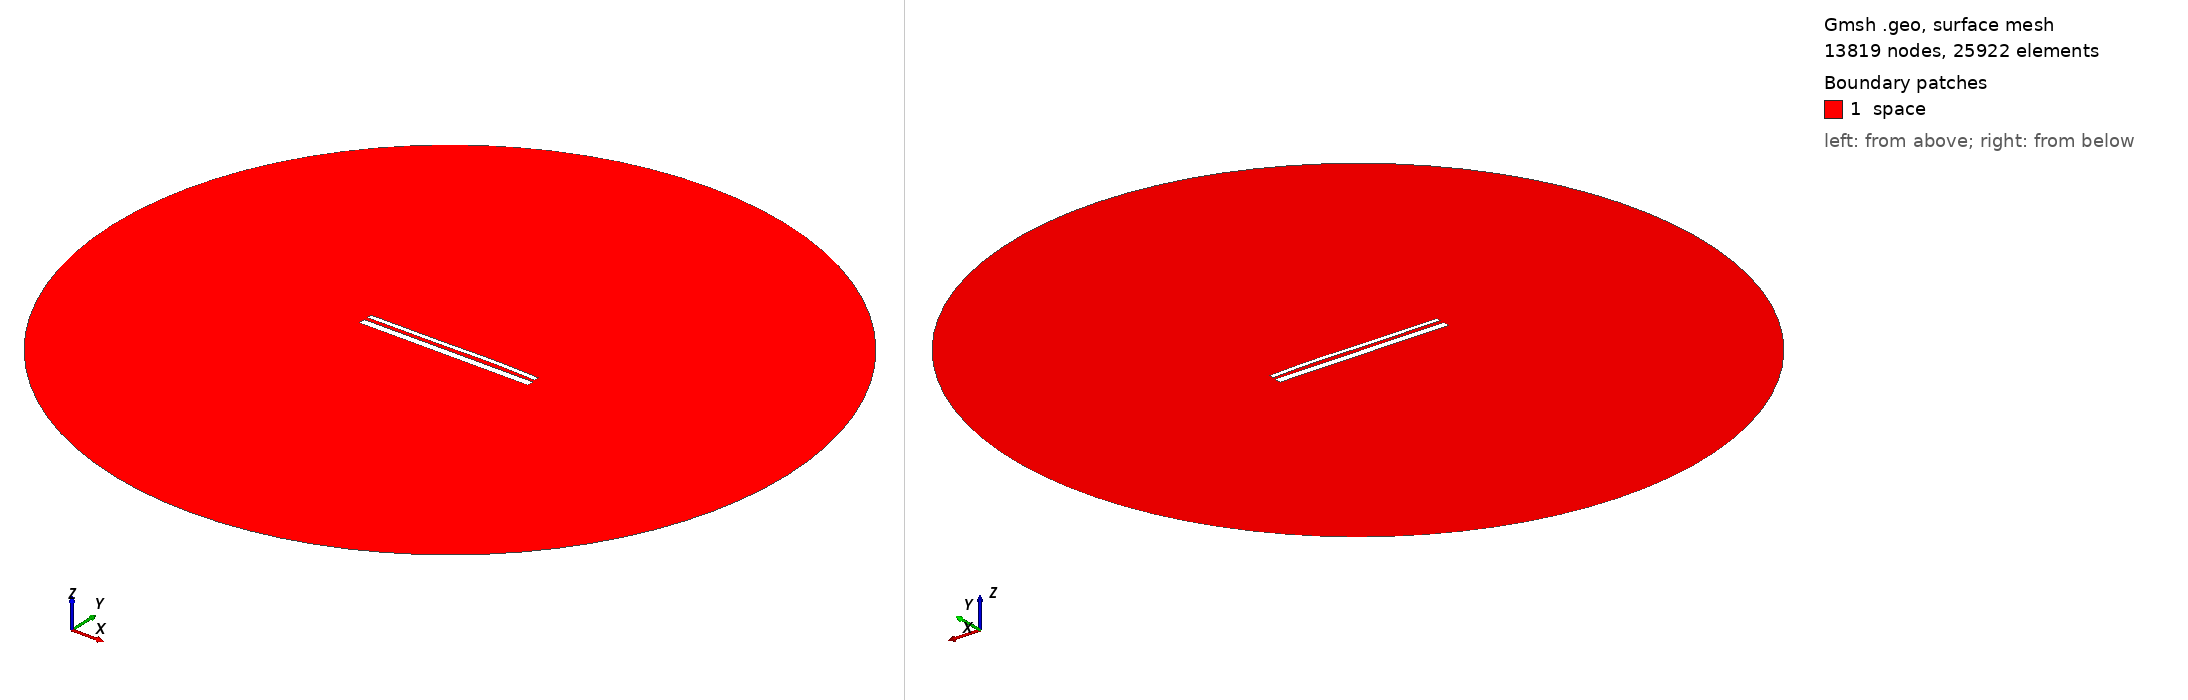

Gmsh geometry script, surface-meshed: 13819 nodes, 25922 surface elements. Boundary patches (legend numbers): 1 space. Left view from above one corner, right view from below the opposite corner. Legend entries are the model's physical surfaces. The drawing asked Gmsh for element sizes between 1% and 20% of the model's largest extent; the script's own settings can give other sizes.

=== 13604.geo (drawn) ===
//---------------------------------------
// Geometry kernel
//---------------------------------------

SetFactory("OpenCASCADE");



//---------------------------------------
// Parameters of the geometry
//---------------------------------------

// Overetch of the upper plate
overetch = 0.5;

// Distance between the plates
distance = 1.75;

// Discretization over the x axis (for the deformation)
nx = 50; 

// Length of the plate
L = 100 - overetch; 

// Number of modes
n = 4; 

// 1st mode coefficient
coeff(1) = 0.07499999999999998;
beta(1) = 0.596864 * 3.1415926535 / L;

// 2nd mode coefficient
coeff(2) = 0.15;
beta(2) = 1.49418 * 3.1415926535 / L;

// 3rd mode coefficient
coeff(3) = -0.15;
beta(3) = 2.50025 * 3.1415926535 / L;

// 4th mode coefficient
coeff(4) = 0.07499999999999998;
beta(4) = 3.49999 * 3.1415926535 / L;



//---------------------------------------
// Upper plate (deformed rectangle)
//---------------------------------------

// Coordiantes of the upper plate
xmin = -50;
xmax = 50 - overetch;

// Height of the upper plate
yheight = 4 - 2 * overetch;

// Indexes of the points
UpperID[] = {};
LowerID[] = {};
LeftID[] = {};
RightID[] = {};

// Point index
p = 1;

// Horizontal edges
For i In {1:nx}
    x = xmin + (i-1)*(xmax - xmin)/(nx-1);

    y_bottom = distance / 2 + overetch;
    For j In {1:n}
        C = (Cosh(beta(j)*L) + Cos(beta(j)*L)) / (Sinh(beta(j)*L) + Sin(beta(j)*L));
        y_bottom  = y_bottom + coeff(j) * (Cosh(beta(j)*(x+50)) - Cos(beta(j)*(x+50)) - C * (Sinh(beta(j)*(x+50)) - Sin(beta(j)*(x+50))));
    EndFor

    y_top = y_bottom + yheight;

    Point(p) = {x, y_top, 0, 1.0};
    UpperID[i] = p;
    p = p + 1;

    Point(p) = {x, y_bottom, 0, 1.0};
    LowerID[i] = p;
    p = p + 1;
EndFor

// Create point lists
UpperPts[] = {}; LowerPts[] = {};
For i In {1:nx}
  UpperPts[] += {UpperID[i]};
  LowerPts[] += {LowerID[i]};
EndFor

// Build splines
Spline(1) = {UpperPts[]};
Spline(2) = {LowerPts[]};
Line(3) = {LowerPts[nx-1], UpperPts[nx-1]};
Line(4) = {LowerPts[0], UpperPts[0]};

// Build the plane surface
Curve Loop(1) = {2, 3, -1, -4};
Plane Surface(1) = {1};



//---------------------------------------
// Lower plate (rectangle)
//---------------------------------------

// Vertices
Point(1001) = {-50, -1, 0, 1.0};
Point(1002) = { 50, -1, 0, 1.0};
Point(1003) = { 50,  -5, 0, 1.0};
Point(1004) = {-50,  -5, 0, 1.0};

// Edges
Line(5) = {1001, 1002};
Line(6) = {1002, 1003};
Line(7) = {1003, 1004};
Line(8) = {1004, 1001};

// Plane surface
Line Loop(2) = {5, 6, 7, 8};
Plane Surface(2) = {2}; 



//---------------------------------------
// Outer (fictious) boundary
//---------------------------------------

// Points
Point(1005) = {0, 0, 0};       // Center
Point(1006) = {200, 0, 0};     // Start point
Point(1007) = {0, 200, 0};     // 90 degrees
Point(1008) = {-200, 0, 0};    // 180 degrees
Point(1009) = {0, -200, 0};    // 270 degrees

// Circle arcs (each needs start, center, end)
Circle(9) = {1006, 1005, 1007};
Circle(10) = {1007, 1005, 1008};
Circle(11) = {1008, 1005, 1009};
Circle(12) = {1009, 1005, 1006};

// Plane surface for the entire domain
Curve Loop(3) = {9, 10, 11, 12};
Surface(3) = {3};

// Subtract the plates from the whole domain to obtain the actual domain where we want to solve the equations
BooleanDifference{ Surface{3}; Delete; }{ Surface{1}; Surface{2}; Delete; }




//---------------------------------------
// Transfinite Lines/Curves
//---------------------------------------

// Set the number of points on the boundaries
r = 7;

// Plates
Transfinite Curve {1, 2} = 50*r Using Progression 1;
Transfinite Curve {3, 4} = 2*r Using Progression 1;
Transfinite Line {5, 7} = 50*r Using Progression 1;
Transfinite Line {6, 8} = 2*r Using Progression 1;

// Outer boundary
Transfinite Line {9, 10, 11, 12} = 20 Using Progression 1;



//---------------------------------------
// Physical groups
//---------------------------------------                

// Physical curves (boundaries)
Physical Line("force_segment", 10) = {2};
Physical Line("upper_plate", 11) = {1, 3, 4};
Physical Line("lower_plate", 12) = {5, 6, 7, 8};
Physical Line("boundary", 20) = {9, 10, 11, 12};

// Physical Surfaces
Physical Surface("space", 30) = {3};



//---------------------------------------
// 6. Generate the Mesh
//---------------------------------------

// 2D mesh generation
Mesh 2;
